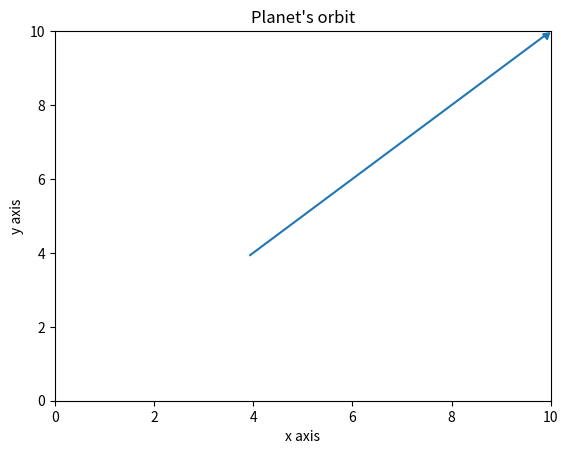

Generate this figure with matplotlib:
import matplotlib.pyplot as plt
import matplotlib.animation as animation
import numpy as np
import pandas as pd

import matplotlib.pyplot as plt
import matplotlib.animation as animation
import numpy as np


x_graph = np.linspace(0, 10, 100)
y_graph = x_graph
trail = 60

fig, ax = plt.subplots()
ax.set(xlim=(0, 10), ylim=(0, 10), xlabel='x axis', ylabel='y axis', title='Planet\'s orbit')


def polar_animator(i,trail=60): 
    l1.set_data(x_graph[i - trail:i], y_graph[i - trail:i])
    return l1,


l1, = ax.plot([0,0], [10,10], marker=(3,0,70), markevery=[-1])
#l2, = ax.plot([-0.8], [0], marker='o')

ani = animation.FuncAnimation(fig, polar_animator, frames=len(x_graph), fargs=(trail,), interval=5, blit=True)
ani.save('basic_animation.gif', fps=10)

plt.show()